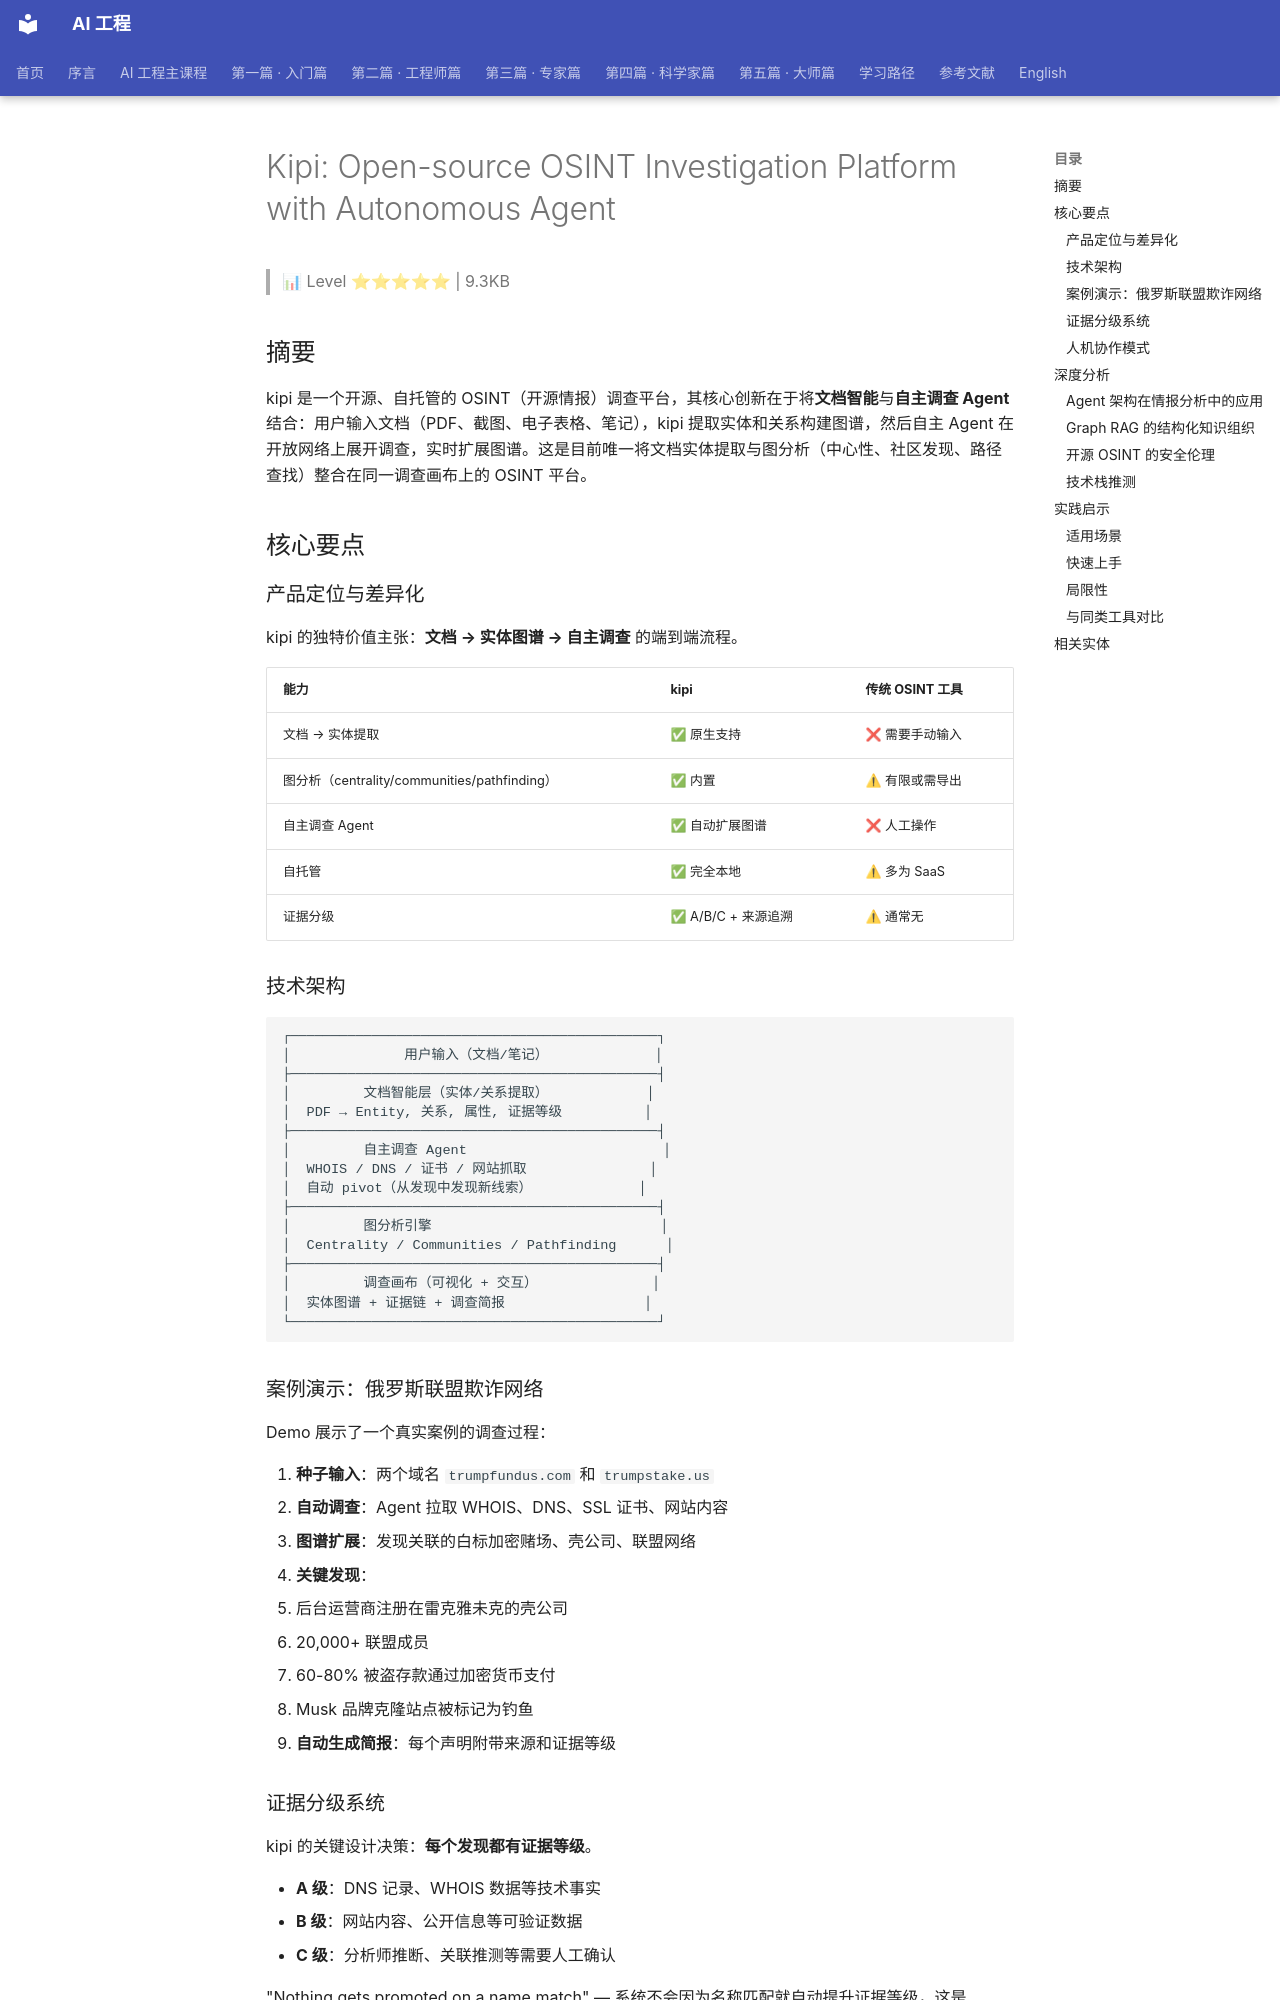

repository: QianJinGuo/wiki-book · page: ch04/403-kipi-open-source-osint-investigation-platform-with-autonomo.html · generator: mkdocs

# Kipi: Open-source OSINT Investigation Platform with Autonomous Agent

> 📊 Level ⭐⭐⭐⭐⭐ | 9.3KB

## 摘要

kipi 是一个开源、自托管的 OSINT（开源情报）调查平台，其核心创新在于将**文档智能**与**自主调查 Agent** 结合：用户输入文档（PDF、截图、电子表格、笔记），kipi 提取实体和关系构建图谱，然后自主 Agent 在开放网络上展开调查，实时扩展图谱。这是目前唯一将文档实体提取与图分析（中心性、社区发现、路径查找）整合在同一调查画布上的 OSINT 平台。

## 核心要点

### 产品定位与差异化

kipi 的独特价值主张：**文档 → 实体图谱 → 自主调查** 的端到端流程。

| 能力 | kipi | 传统 OSINT 工具 |
|------|------|----------------|
| 文档 → 实体提取 | ✅ 原生支持 | ❌ 需要手动输入 |
| 图分析（centrality/communities/pathfinding） | ✅ 内置 | ⚠ 有限或需导出 |
| 自主调查 Agent | ✅ 自动扩展图谱 | ❌ 人工操作 |
| 自托管 | ✅ 完全本地 | ⚠ 多为 SaaS |
| 证据分级 | ✅ A/B/C + 来源追溯 | ⚠ 通常无 |

### 技术架构

```
┌─────────────────────────────────────────────┐
│              用户输入（文档/笔记）             │
├─────────────────────────────────────────────┤
│         文档智能层（实体/关系提取）            │
│  PDF → Entity, 关系, 属性, 证据等级          │
├─────────────────────────────────────────────┤
│         自主调查 Agent                        │
│  WHOIS / DNS / 证书 / 网站抓取               │
│  自动 pivot（从发现中发现新线索）             │
├─────────────────────────────────────────────┤
│         图分析引擎                            │
│  Centrality / Communities / Pathfinding      │
├─────────────────────────────────────────────┤
│         调查画布（可视化 + 交互）              │
│  实体图谱 + 证据链 + 调查简报                 │
└─────────────────────────────────────────────┘
```

### 案例演示：俄罗斯联盟欺诈网络

Demo 展示了一个真实案例的调查过程：

1. **种子输入**：两个域名 `trumpfundus.com` 和 `trumpstake.us`
2. **自动调查**：Agent 拉取 WHOIS、DNS、SSL 证书、网站内容
3. **图谱扩展**：发现关联的白标加密赌场、壳公司、联盟网络
4. **关键发现**：
   - 后台运营商注册在雷克雅未克的壳公司
   - 20,000+ 联盟成员
   - 60-80% 被盗存款通过加密货币支付
   - Musk 品牌克隆站点被标记为钓鱼
5. **自动生成简报**：每个声明附带来源和证据等级

### 证据分级系统

kipi 的关键设计决策：**每个发现都有证据等级**。

- **A 级**：DNS 记录、WHOIS 数据等技术事实
- **B 级**：网站内容、公开信息等可验证数据
- **C 级**：分析师推断、关联推测等需要人工确认

"Nothing gets promoted on a name match" — 系统不会因为名称匹配就自动提升证据等级，这是 OSINT 工具中罕见的严谨设计。

### 人机协作模式

kipi 的核心理念："The machine proposes. You decide."

- Agent 自主完成重复性调查工作（DNS 查询、WHOIS 查找、证书检查）
- 分析师保持最终权威：确认、修正或拒绝每个发现
- 人机分工：机器做广度（穷举关联），人类做深度（判断意义）

## 深度分析
